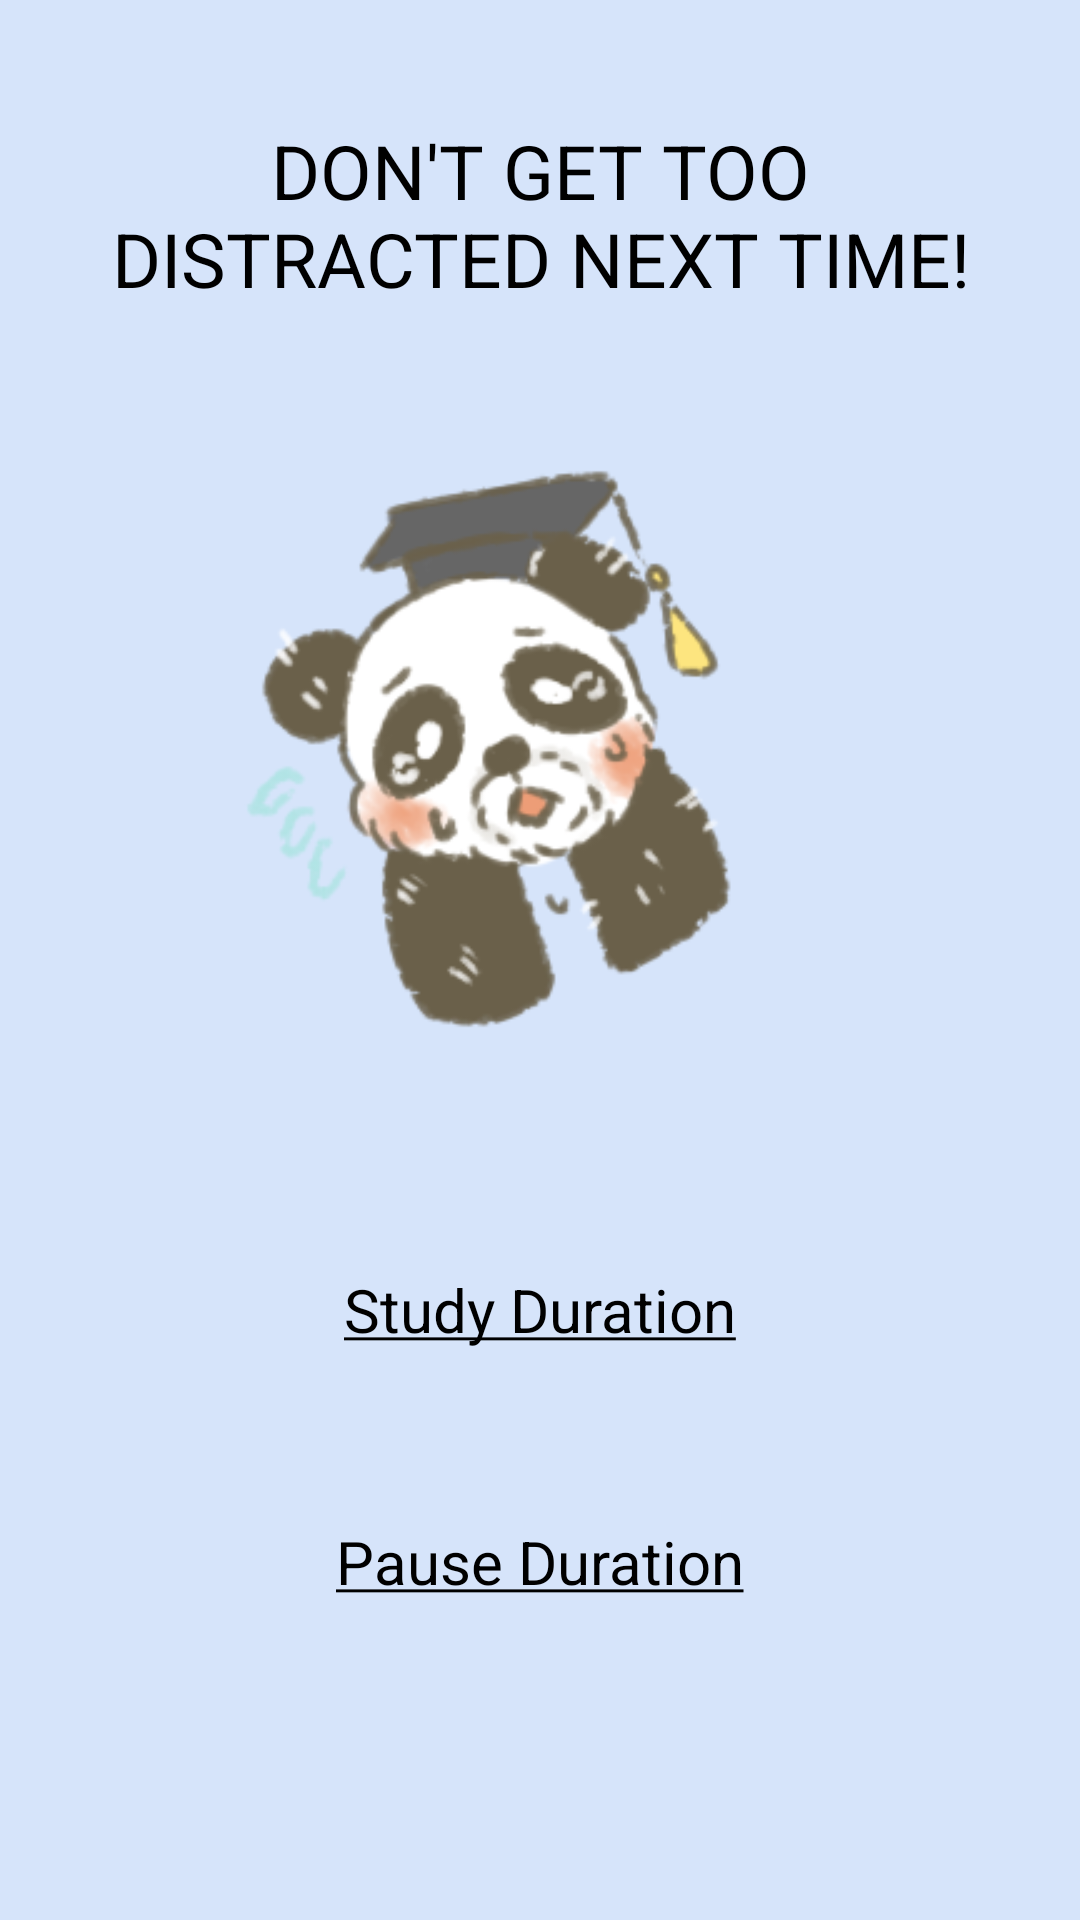

Android layout source for this screen:
<!-- AndroidManifest.xml: application theme Theme.Design.NoActionBar -->
<!-- res/layout/timer_pause_exceeded.xml -->
<?xml version="1.0" encoding="utf-8"?>
<RelativeLayout xmlns:android="http://schemas.android.com/apk/res/android"
    android:layout_width="match_parent"
    android:layout_height="wrap_content"
    xmlns:app="http://schemas.android.com/apk/res-auto"
    android:background="@color/light_blue"
    android:paddingTop="40dp"
    android:paddingHorizontal="15dp"
    android:paddingBottom="20dp">

    <TextView
        android:id="@+id/failedTimerText"
        android:layout_width="wrap_content"
        android:layout_height="wrap_content"
        android:layout_centerHorizontal="true"
        android:gravity="center_horizontal"
        android:text="@string/failed_timer_text"
        android:textAlignment="center"
        android:textColor="@color/black"
        android:textSize="25sp">
    </TextView>

    <RelativeLayout
        android:id="@+id/ImageHolder"
        android:layout_width="match_parent"
        android:layout_height="300dp"
        android:layout_below="@id/failedTimerText"
        android:layout_centerHorizontal="true"
        android:gravity="center_horizontal">

        <ImageView
            android:id="@+id/pandaCelebrate"
            android:layout_width="match_parent"
            android:layout_height="match_parent"
            android:layout_centerInParent="true"
            android:contentDescription="@string/panda_crying_text"
            android:src="@drawable/panda_crying">
        </ImageView>

    </RelativeLayout>

    <TextView
        android:id="@+id/totalStudyMinutesText"
        android:layout_width="wrap_content"
        android:layout_height="wrap_content"
        android:layout_below="@+id/ImageHolder"
        android:text="@string/study_minutes_text"
        android:textSize="20sp"
        android:layout_centerHorizontal="true"
        android:textColor="@color/black"
        android:layout_marginTop="20dp">
    </TextView>

    <TextView
        android:id="@+id/totalStudyMinutes"
        android:layout_width="wrap_content"
        android:layout_height="wrap_content"
        android:layout_below="@+id/totalStudyMinutesText"
        android:textSize="20sp"
        android:layout_centerHorizontal="true"
        android:textColor="@color/black"
        android:layout_marginTop="10dp">
    </TextView>

    <TextView
        android:id="@+id/totalPauseMinutesText"
        android:layout_width="wrap_content"
        android:layout_height="wrap_content"
        android:layout_below="@+id/totalStudyMinutes"
        android:text="@string/pause_minutes_text"
        android:textSize="20sp"
        android:layout_centerHorizontal="true"
        android:textColor="@color/black"
        android:layout_marginTop="20dp">
    </TextView>

    <TextView
        android:id="@+id/totalPauseMinutes"
        android:layout_width="wrap_content"
        android:layout_height="wrap_content"
        android:layout_below="@+id/totalPauseMinutesText"
        android:layout_centerHorizontal="true"
        android:textSize="20sp"
        android:textColor="@color/black"
        android:layout_marginTop="10dp">
    </TextView>

    <RelativeLayout
        android:id="@+id/buttonArea"
        android:layout_width="wrap_content"
        android:layout_height="wrap_content"
        android:layout_below="@+id/totalPauseMinutes"
        android:layout_centerHorizontal="true"
        android:layout_marginTop="25dp">

        <RelativeLayout
            android:id="@+id/redoTimerArea"
            android:layout_width="wrap_content"
            android:layout_height="wrap_content">

            <ImageButton
                android:id="@+id/redoTimerIcon"
                android:layout_width="50dp"
                android:layout_height="50dp"
                android:layout_centerHorizontal="true"
                android:contentDescription="@string/redo_timer_icon_text"
                android:src="@drawable/redo_icon"
                android:scaleType="fitCenter"
                android:background="@color/transparent"
                app:tint="@color/black">
            </ImageButton>

            <TextView
                android:id="@+id/redoTimerText"
                android:layout_width="wrap_content"
                android:layout_height="wrap_content"
                android:layout_below="@+id/redoTimerIcon"
                android:layout_marginTop="5dp"
                android:layout_centerHorizontal="true"
                android:text="@string/redo_timer_text"
                android:textSize="15sp"
                android:textColor="@color/black">
            </TextView>

        </RelativeLayout>

        <RelativeLayout
            android:id="@+id/homeArea"
            android:layout_width="wrap_content"
            android:layout_height="wrap_content"
            android:layout_toRightOf="@+id/redoTimerArea"
            android:layout_toEndOf="@+id/redoTimerArea"
            android:layout_marginLeft="30dp"
            android:layout_marginStart="30dp">

            <ImageButton
                android:id="@+id/homeIcon"
                android:layout_width="50dp"
                android:layout_height="50dp"
                android:layout_centerHorizontal="true"
                android:src="@drawable/home_icon"
                android:scaleType="fitCenter"
                android:background="@color/transparent"
                app:tint="@color/black"
                android:contentDescription="@string/home_icon_text">
            </ImageButton>

            <TextView
                android:id="@+id/homeText"
                android:layout_width="wrap_content"
                android:layout_height="wrap_content"
                android:layout_below="@+id/homeIcon"
                android:layout_centerHorizontal="true"
                android:text="@string/home_text"
                android:textSize="15sp"
                android:textColor="@color/black"
                android:layout_marginTop="5dp">
            </TextView>
        </RelativeLayout>

    </RelativeLayout>

</RelativeLayout>
<!-- resources referenced by this layout -->
<resources>
  <color name="black">#FF000000</color>
  <color name="light_blue">#FFD6E4FA</color>
  <color name="transparent">#00000000</color>
  <!-- drawable panda_crying: png bitmap (drawable, 38849 bytes) -->
  <string name="failed_timer_text">DON\'T GET TOO DISTRACTED NEXT TIME!</string>
  <string name="home_icon_text">Home Icon</string>
  <string name="home_text">Home</string>
  <string name="panda_crying_text">Zenstudy Crying</string>
  <string name="pause_minutes_text"><u>Pause Duration</u></string>
  <string name="redo_timer_icon_text">Redo Timer Icon</string>
  <string name="redo_timer_text">Redo Timer</string>
  <string name="study_minutes_text"><u>Study Duration</u></string>
</resources>
